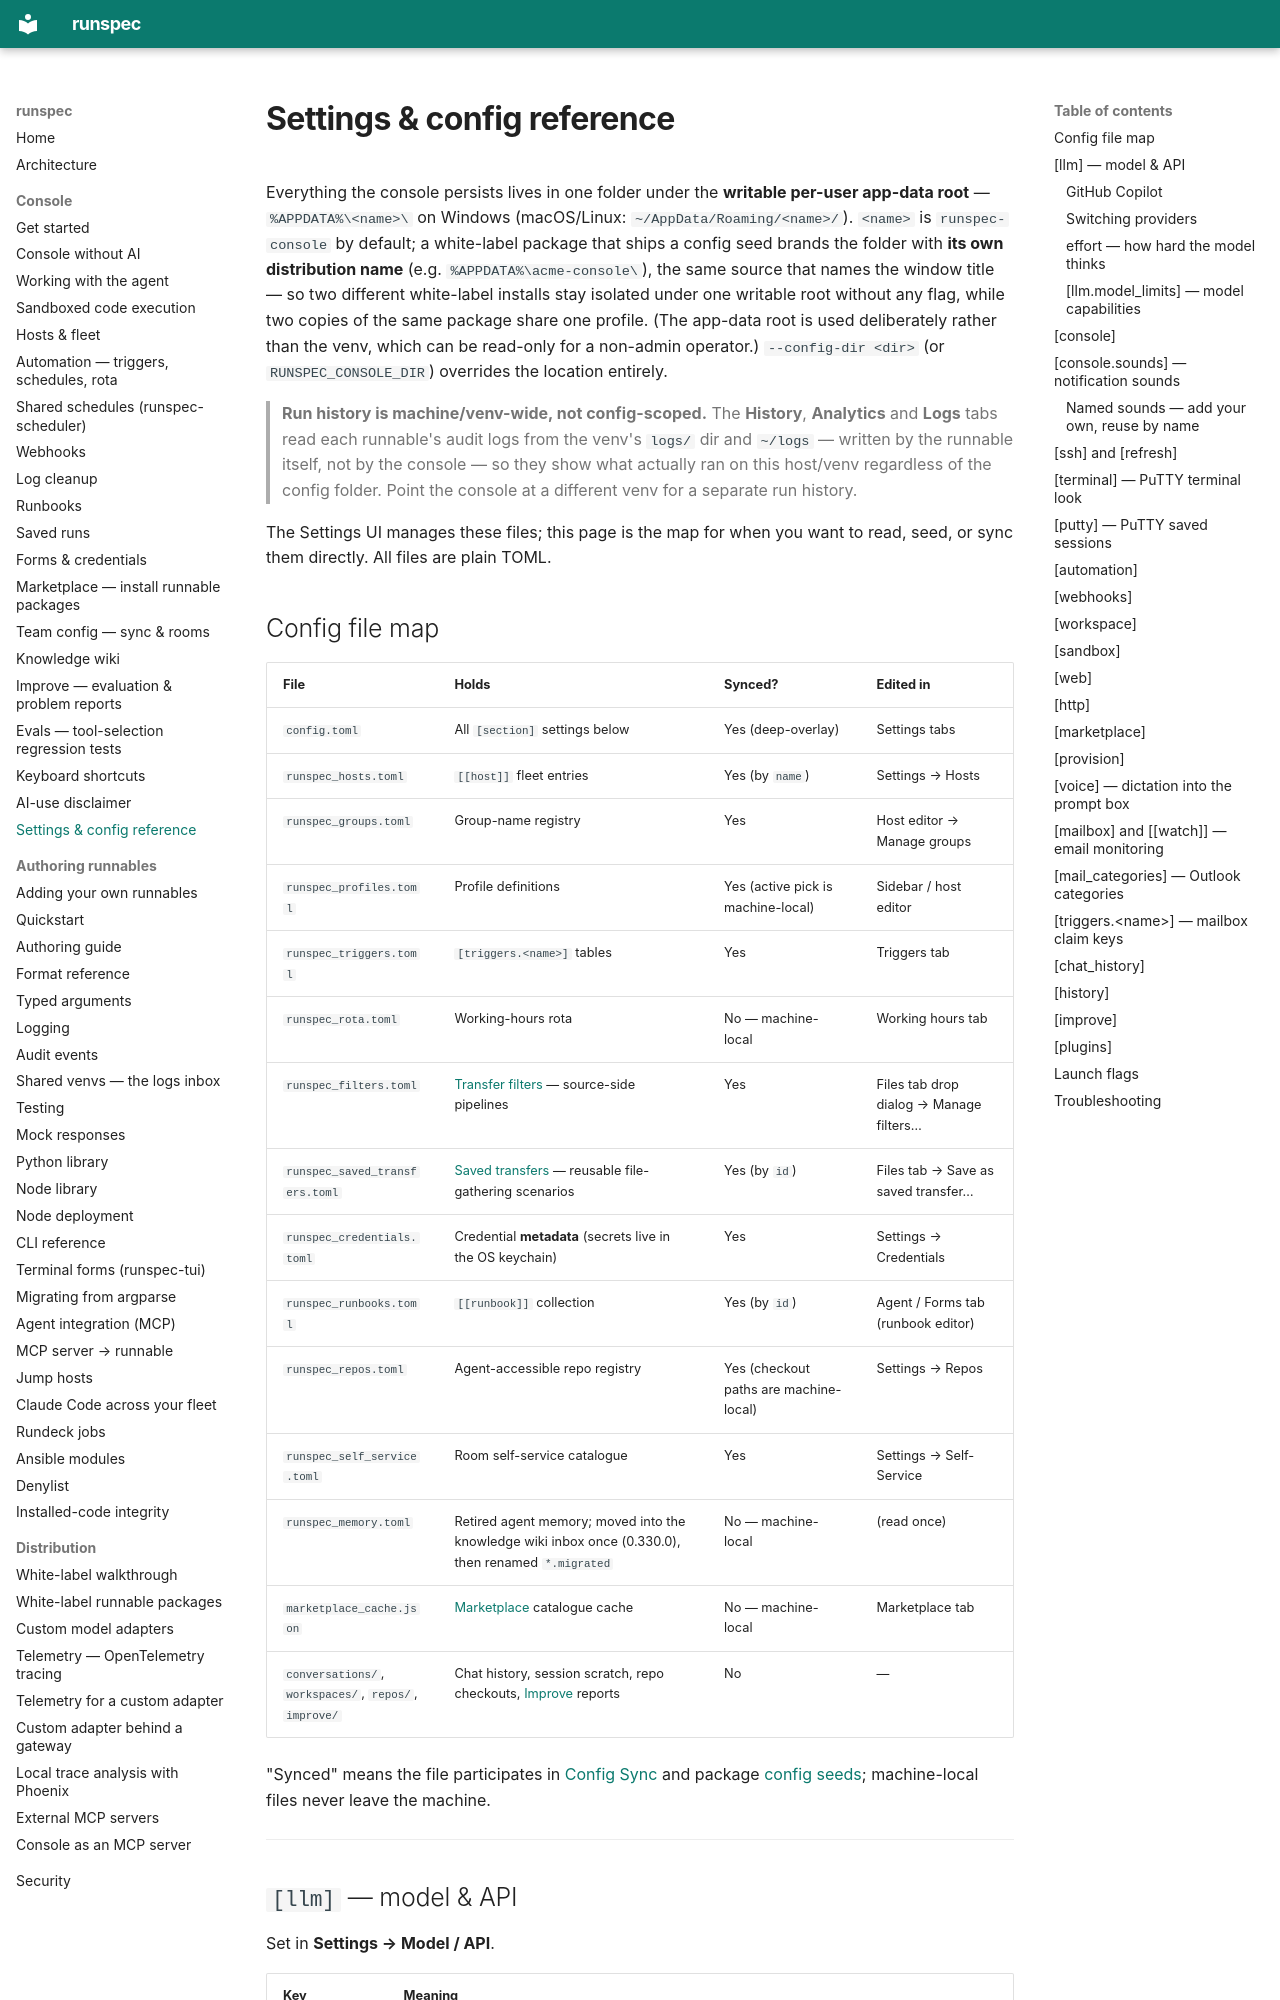

repository: runspec-app/runspec · page: console-reference/index.html · generator: mkdocs

# Settings & config reference

Everything the console persists lives in one folder under the **writable
per-user app-data root** — `%APPDATA%\<name>\` on Windows (macOS/Linux:
`~/AppData/Roaming/<name>/`). `<name>` is `runspec-console` by default; a
white-label package that ships a config seed brands the folder with **its own
distribution name** (e.g. `%APPDATA%\acme-console\`), the same source that names
the window title — so two different white-label installs stay isolated under one
writable root without any flag, while two copies of the same package share one
profile. (The app-data root is used deliberately rather than the venv, which can
be read-only for a non-admin operator.) `--config-dir <dir>` (or
`RUNSPEC_CONSOLE_DIR`) overrides the location entirely.

> **Run history is machine/venv-wide, not config-scoped.** The **History**,
> **Analytics** and **Logs** tabs read each runnable's audit logs from the venv's
> `logs/` dir and `~/logs` — written by the runnable itself, not by the console —
> so they show what actually ran on this host/venv regardless of the config
> folder. Point the console at a different venv for a separate run history.

The Settings UI manages these files; this page is the map for when you want
to read, seed, or sync them directly. All files are plain TOML.

## Config file map

| File | Holds | Synced? | Edited in |
|---|---|---|---|
| `config.toml` | All `[section]` settings below | Yes (deep-overlay) | Settings tabs |
| `runspec_hosts.toml` | `[[host]]` fleet entries | Yes (by `name`) | Settings → Hosts |
| `runspec_groups.toml` | Group-name registry | Yes | Host editor → Manage groups |
| `runspec_profiles.toml` | Profile definitions | Yes (active pick is machine-local) | Sidebar / host editor |
| `runspec_triggers.toml` | `[triggers.<name>]` tables | Yes | Triggers tab |
| `runspec_rota.toml` | Working-hours rota | No — machine-local | Working hours tab |
| `runspec_filters.toml` | [Transfer filters](console-hosts.md#filters) — source-side pipelines | Yes | Files tab drop dialog → Manage filters… |
| `runspec_saved_transfers.toml` | [Saved transfers](console-hosts.md#saved-transfers) — reusable file-gathering scenarios | Yes (by `id`) | Files tab → Save as saved transfer… |
| `runspec_credentials.toml` | Credential **metadata** (secrets live in the OS keychain) | Yes | Settings → Credentials |
| `runspec_runbooks.toml` | `[[runbook]]` collection | Yes (by `id`) | Agent / Forms tab (runbook editor) |
| `runspec_repos.toml` | Agent-accessible repo registry | Yes (checkout paths are machine-local) | Settings → Repos |
| `runspec_self_service.toml` | Room self-service catalogue | Yes | Settings → Self-Service |
| `runspec_memory.toml` | Retired agent memory; moved into the knowledge wiki inbox once (0.330.0), then renamed `*.migrated` | No — machine-local | (read once) |
| `marketplace_cache.json` | [Marketplace](console-marketplace.md) catalogue cache | No — machine-local | Marketplace tab |
| `conversations/`, `workspaces/`, `repos/`, `improve/` | Chat history, session scratch, repo checkouts, [Improve](console-improve.md) reports | No | — |

"Synced" means the file participates in [Config Sync](console-team.md) and
package [config seeds](white-label.md); machine-local files never leave the
machine.

---
